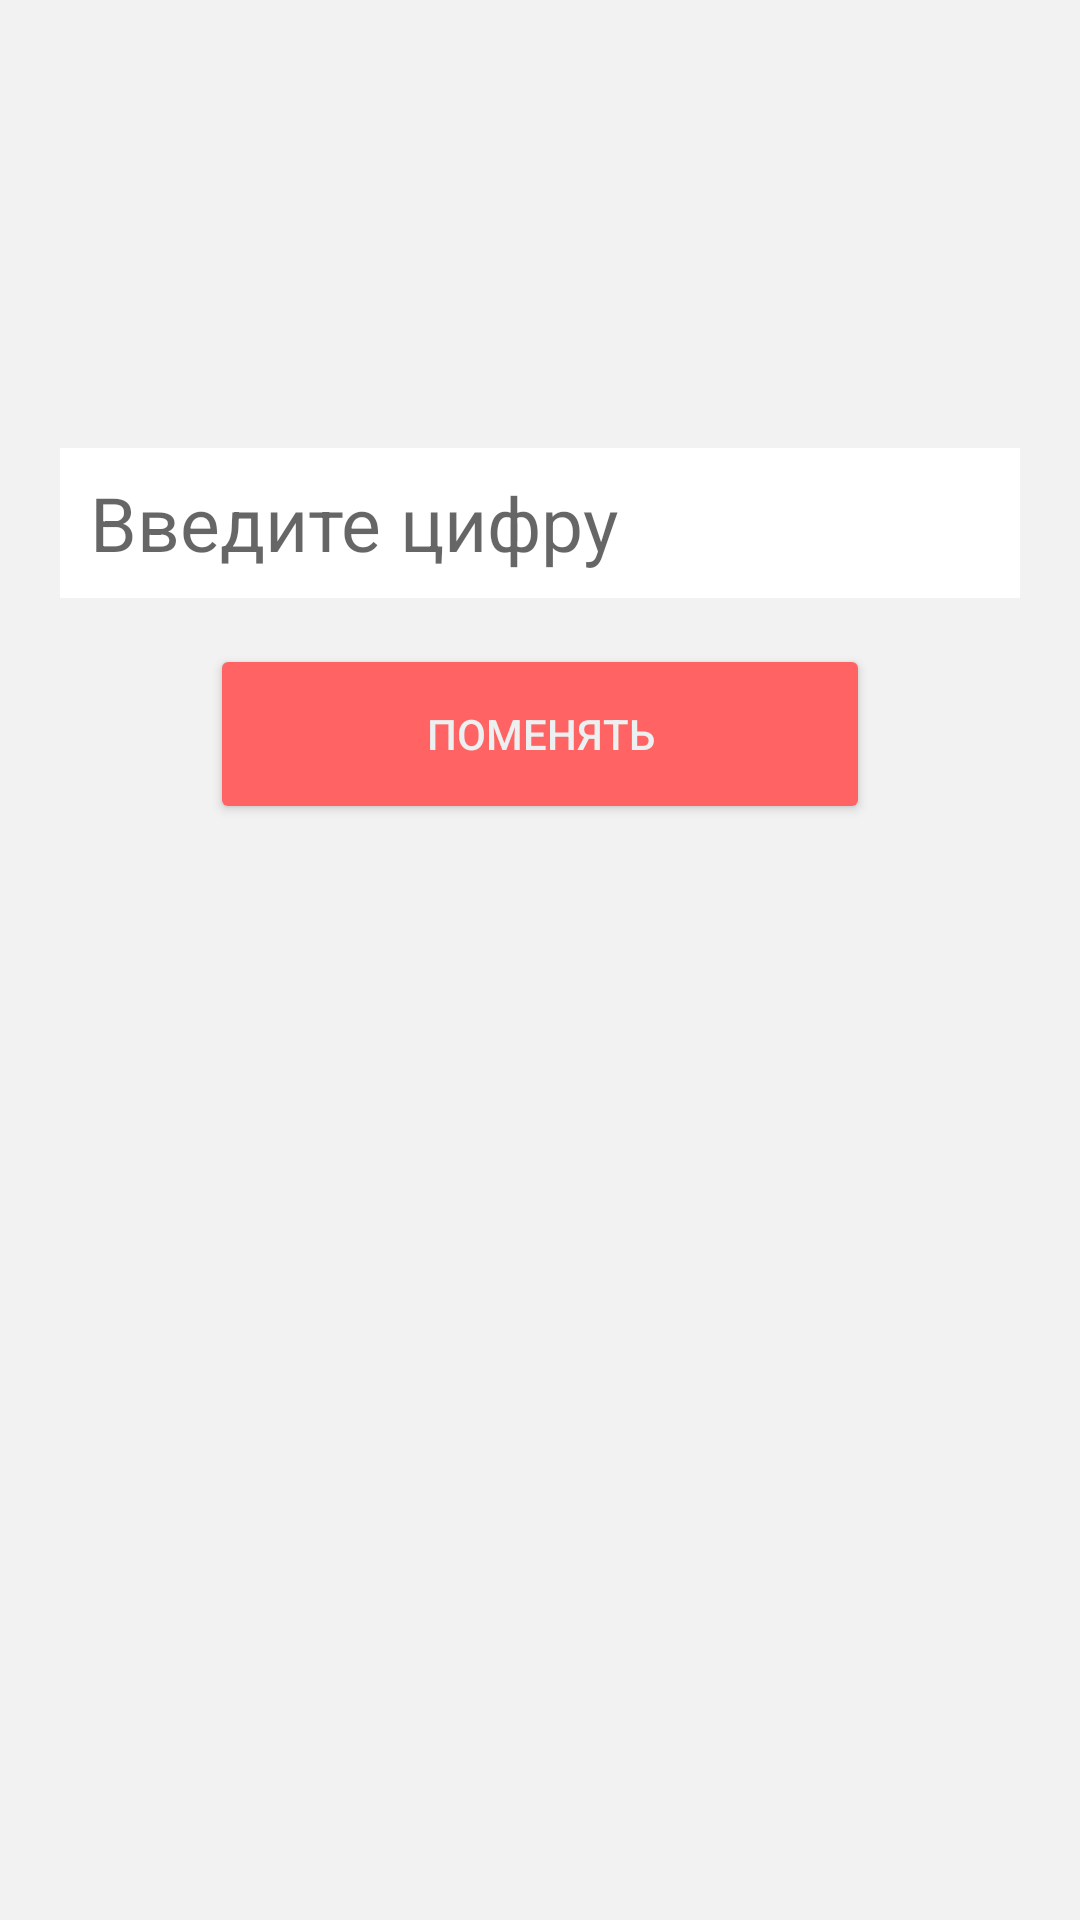

Reconstruct the res/layout file that produces this screen, plus the resources it refers to.
<!-- AndroidManifest.xml: application theme Theme.Homework_two -->
<!-- res/layout/activity_main3.xml -->
<?xml version="1.0" encoding="utf-8"?>
<androidx.constraintlayout.widget.ConstraintLayout xmlns:android="http://schemas.android.com/apk/res/android"
    xmlns:app="http://schemas.android.com/apk/res-auto"
    xmlns:tools="http://schemas.android.com/tools"
    android:id="@+id/i"
    android:layout_width="match_parent"
    android:layout_height="match_parent"
    android:background="#F2F2F2"
    tools:context=".MainActivity">

    <EditText
        android:id="@+id/ed2"
        android:layout_width="match_parent"
        android:layout_height="50dp"
        android:layout_marginHorizontal="20sp"
        android:background="#ffffff"
        android:hint="@string/etxt_hint"
        android:inputType="number"
        android:textColor="#FF6363"
        android:textSize="25sp"
        android:paddingLeft="10dp"
        app:layout_constraintBottom_toBottomOf="parent"
        app:layout_constraintTop_toTopOf="parent"
        app:layout_constraintVertical_bias="0.253"
        tools:layout_editor_absoluteX="-16dp" />

    <Button
        android:id="@+id/btn5"
        android:layout_width="220dp"
        android:layout_height="60dp"
        android:backgroundTint="@color/main_bg"
        android:text="Поменять"
        android:textColor="#ecf0f1"
        app:layout_constraintTop_toTopOf="@id/ed2"
        app:layout_constraintLeft_toLeftOf="@id/ed2"
        app:layout_constraintRight_toRightOf="@id/ed2"
        app:layout_constraintBottom_toBottomOf="parent"
        android:layout_marginBottom="300dp"
        />


</androidx.constraintlayout.widget.ConstraintLayout>
<!-- resources referenced by this layout -->
<resources>
  <color name="main_bg">#FF6363</color>
  <string name="etxt_hint">Введите цифру</string>
  <style name="Theme.Homework_two" parent="Theme.AppCompat.Light.NoActionBar">
          
          <item name="colorPrimaryVariant">@color/purple_700</item>
          <item name="colorOnPrimary">@color/white</item>
          
          <item name="colorSecondary">@color/teal_200</item>
          <item name="colorSecondaryVariant">@color/teal_700</item>
          <item name="colorOnSecondary">@color/black</item>
          
          <item name="android:statusBarColor" tools:targetApi="l">?attr/colorPrimaryVariant</item>
          
  
          <item name="colorPrimary">@color/colorPrimary</item>
          <item name="colorPrimaryDark">@color/colorPrimaryDark</item>
          <item name="colorAccent">@color/colorAccent</item>
      </style>
  <color name="purple_700">#FF3700B3</color>
  <color name="white">#FFFFFFFF</color>
  <color name="teal_200">#FF03DAC5</color>
  <color name="teal_700">#FF018786</color>
  <color name="black">#FF000000</color>
  <color name="colorPrimary">#6200EE</color>
  <color name="colorPrimaryDark">#3700B3</color>
  <color name="colorAccent">#03DAC5</color>
</resources>
